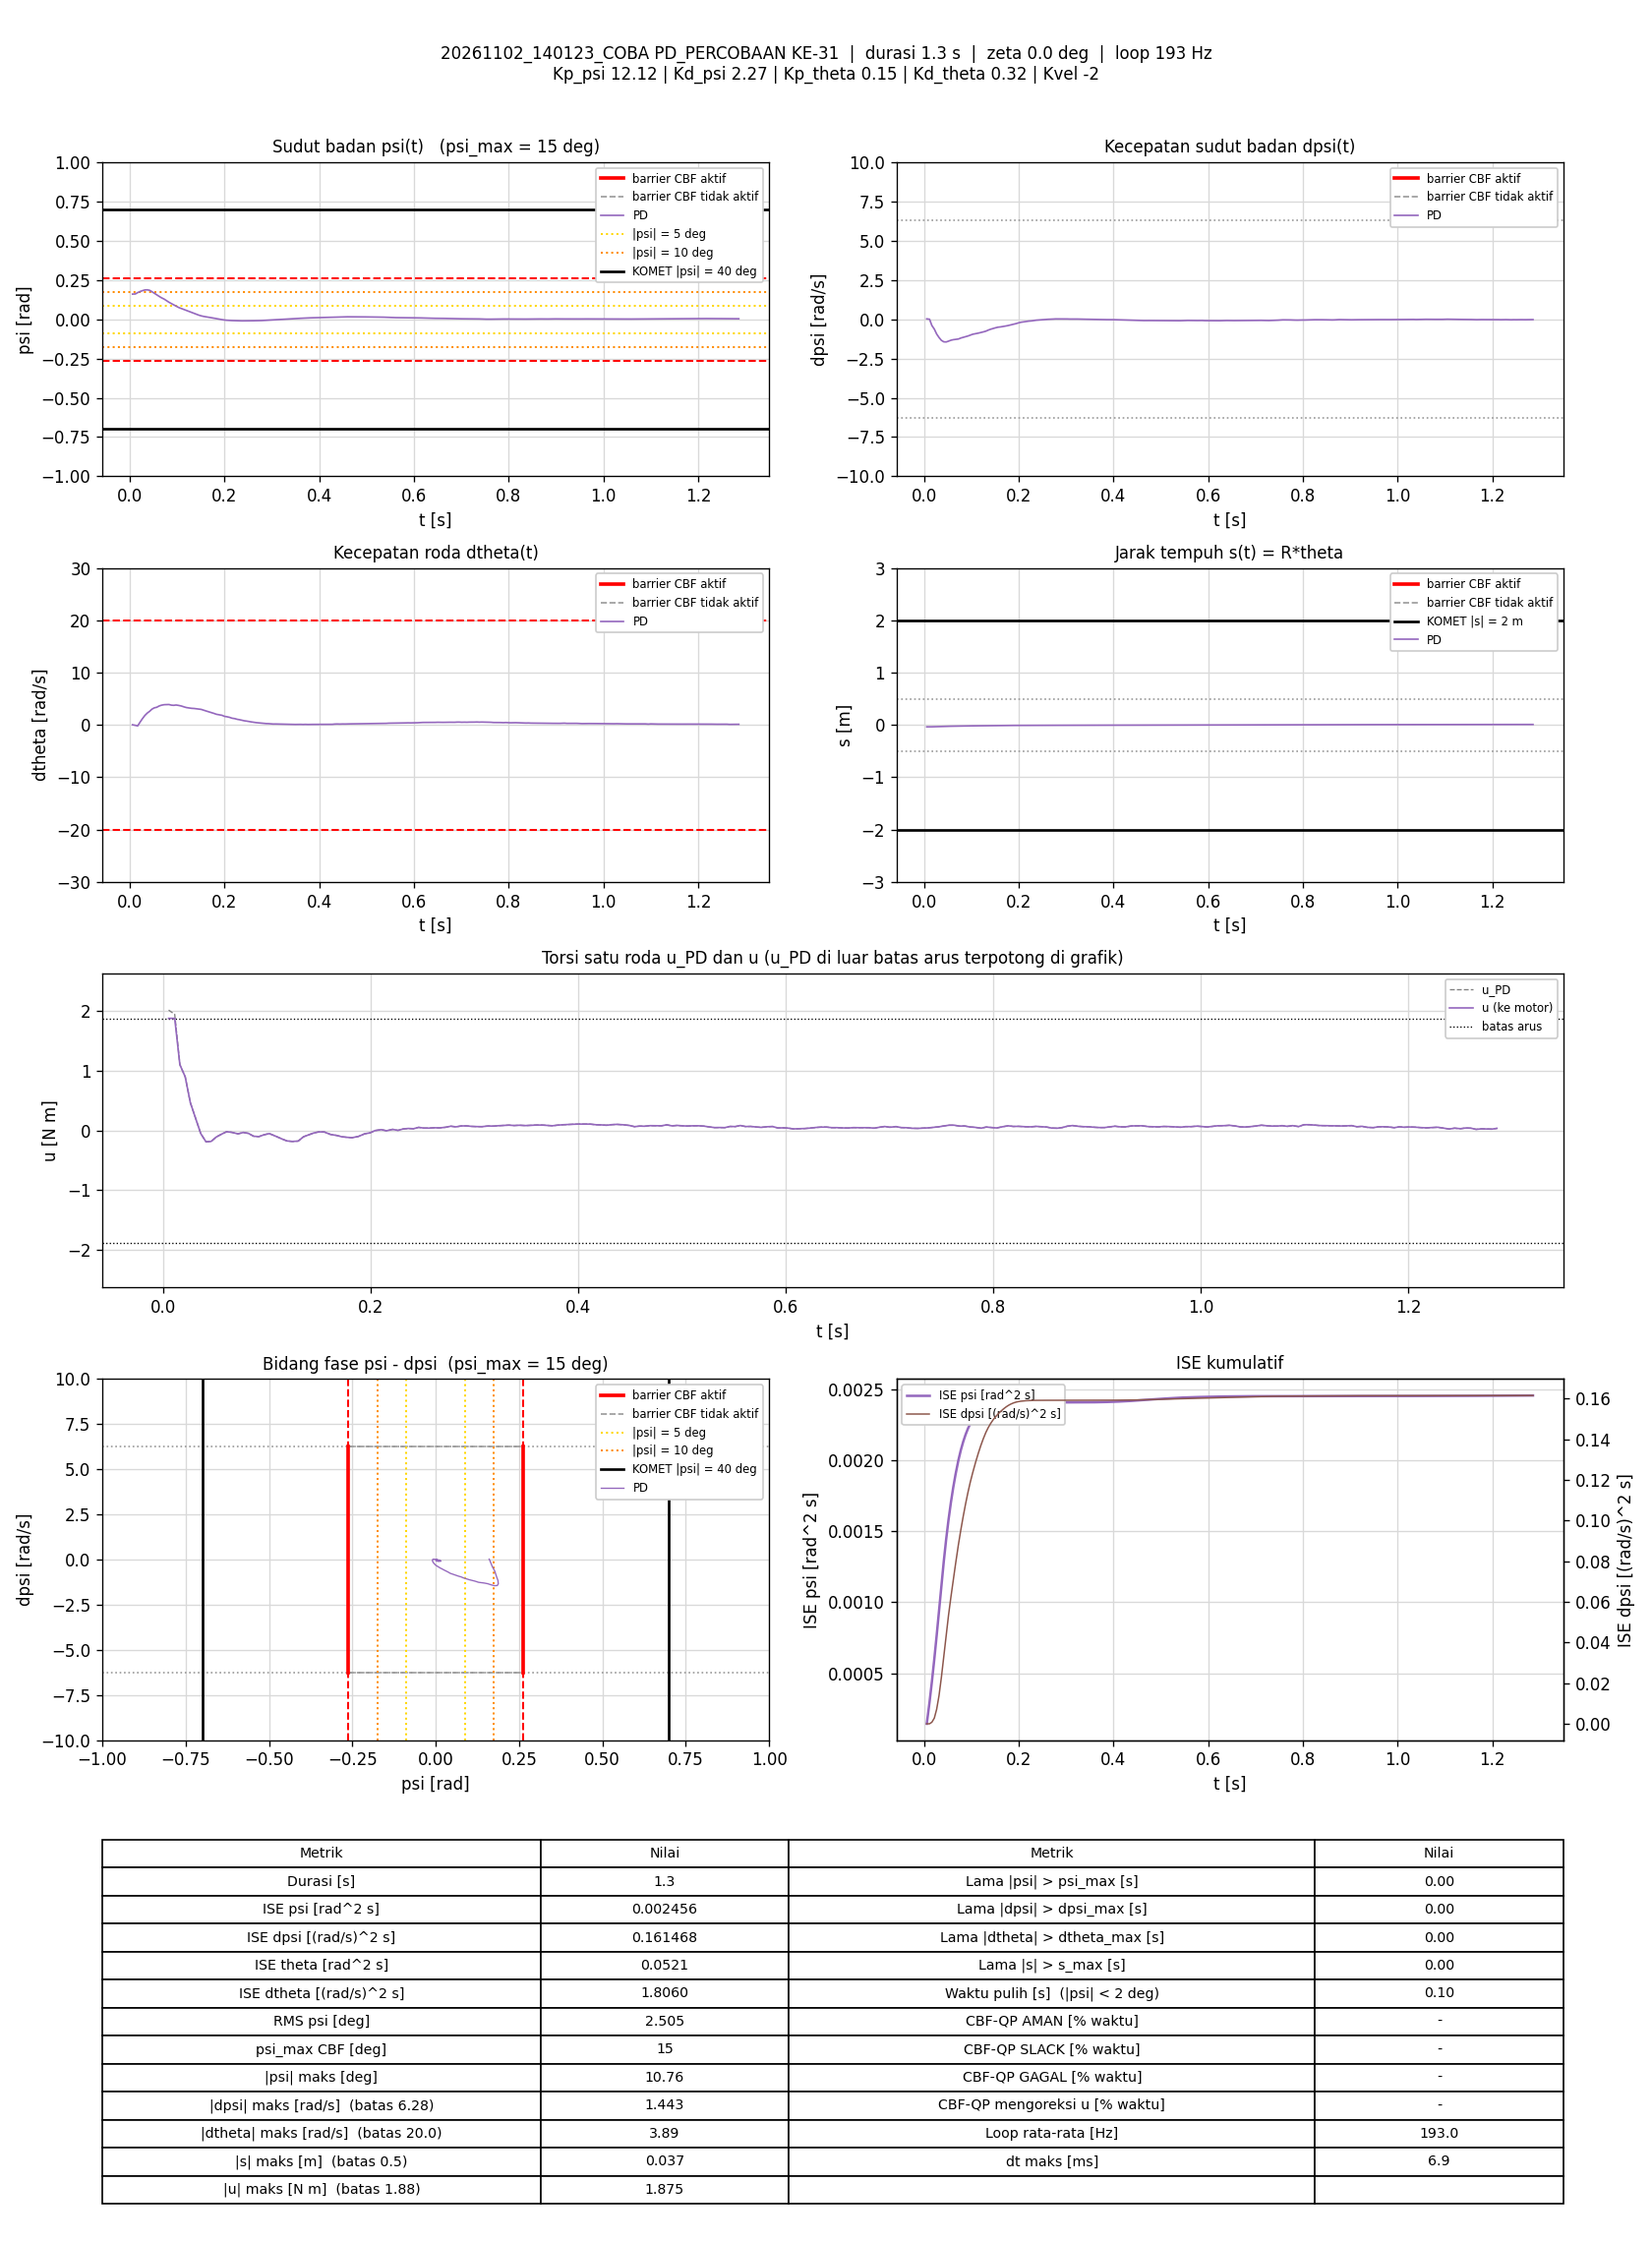

Source data for this figure (header and first rows):
t_s, theta_rad, dtheta_rad_s, psi_rad, dpsi_rad_s, error_theta, error_dtheta, error_psi, error_dpsi, u_PD_Nm, u_Nm, status_cbf, dorong_N, ISE_theta, ISE_dtheta, ISE_psi, ISE_dpsi, Kp_psi, Kd_psi, Kp_theta, Kd_theta, Kvel, Alpha_1, Alpha_2
0.005608, -0.7433, 0.02254, 0.1604, 0.02741, 0.7433, -0.02254, -0.1604, -0.02741, 2.013, 1.875, -, 0, 0.003098, 2.8477046e-06, 0.0001442, 4.2115889e-06, 12.12, 2.27, 0.15, 0.32, -2, 7.42, 8.45
0.01145, -0.7445, -0.07928, 0.1613, 0.005422, 0.7445, 0.07928, -0.1613, -0.005422, 1.942, 1.875, -, 0, 0.006334, 3.9546711e-05, 0.0002961, 4.3832421e-06, 12.12, 2.27, 0.15, 0.32, -2, 7.42, 8.45
0.01642, -0.7287, -0.1868, 0.1701, -0.3968, 0.7287, 0.1868, -0.1701, 0.3968, 1.101, 1.101, -, 0, 0.008975, 0.0002131, 0.0004399, 0.0007873, 12.12, 2.27, 0.15, 0.32, -2, 7.42, 8.45
0.02156, -0.6968, 0.5381, 0.177, -0.6254, 0.6968, -0.5381, -0.177, 0.6254, 0.8972, 0.8972, -, 0, 0.01147, 0.001701, 0.0006007, 0.002797, 12.12, 2.27, 0.15, 0.32, -2, 7.42, 8.45
0.0265, -0.6601, 1.197, 0.1825, -0.938, 0.6601, -1.197, -0.1825, 0.938, 0.4654, 0.4654, -, 0, 0.01362, 0.008795, 0.0007655, 0.00715, 12.12, 2.27, 0.15, 0.32, -2, 7.42, 8.45
0.03151, -0.6247, 1.793, 0.1868, -1.16, 0.6247, -1.793, -0.1868, 1.16, 0.2049, 0.2049, -, 0, 0.01558, 0.02487, 0.00094, 0.01388, 12.12, 2.27, 0.15, 0.32, -2, 7.42, 8.45
0.0365, -0.5931, 2.248, 0.1878, -1.342, 0.5931, -2.248, -0.1878, 1.342, -0.05049, -0.05049, -, 0, 0.01734, 0.05013, 0.001116, 0.02288, 12.12, 2.27, 0.15, 0.32, -2, 7.42, 8.45
0.04156, -0.5673, 2.592, 0.1847, -1.435, 0.5673, -2.592, -0.1847, 1.435, -0.1884, -0.1884, -, 0, 0.01896, 0.0841, 0.001289, 0.03329, 12.12, 2.27, 0.15, 0.32, -2, 7.42, 8.45
0.04655, -0.5453, 3.007, 0.1758, -1.443, 0.5453, -3.007, -0.1758, 1.443, -0.1826, -0.1826, -, 0, 0.02045, 0.1292, 0.001443, 0.04367, 12.12, 2.27, 0.15, 0.32, -2, 7.42, 8.45
0.0515, -0.5278, 3.256, 0.166, -1.393, 0.5278, -3.256, -0.166, 1.393, -0.1088, -0.1088, -, 0, 0.02182, 0.1816, 0.001579, 0.05327, 12.12, 2.27, 0.15, 0.32, -2, 7.42, 8.45
0.05662, -0.5138, 3.363, 0.1559, -1.333, 0.5138, -3.363, -0.1559, 1.333, -0.06085, -0.06085, -, 0, 0.02318, 0.2395, 0.001704, 0.06237, 12.12, 2.27, 0.15, 0.32, -2, 7.42, 8.45
0.0615, -0.4942, 3.603, 0.1465, -1.299, 0.4942, -3.603, -0.1465, 1.299, -0.0201, -0.0201, -, 0, 0.02437, 0.303, 0.001809, 0.07062, 12.12, 2.27, 0.15, 0.32, -2, 7.42, 8.45
0.0665, -0.4757, 3.76, 0.1374, -1.277, 0.4757, -3.76, -0.1374, 1.277, -0.03136, -0.03136, -, 0, 0.0255, 0.3736, 0.001903, 0.07877, 12.12, 2.27, 0.15, 0.32, -2, 7.42, 8.45
0.07242, -0.4575, 3.861, 0.1284, -1.255, 0.4575, -3.861, -0.1284, 1.255, -0.05611, -0.05611, -, 0, 0.02674, 0.4619, 0.002001, 0.08809, 12.12, 2.27, 0.15, 0.32, -2, 7.42, 8.45
0.07755, -0.4412, 3.885, 0.118, -1.192, 0.4412, -3.885, -0.118, 1.192, -0.0329, -0.0329, -, 0, 0.02774, 0.5394, 0.002072, 0.09539, 12.12, 2.27, 0.15, 0.32, -2, 7.42, 8.45
0.08251, -0.4231, 3.894, 0.1085, -1.149, 0.4231, -3.894, -0.1085, 1.149, -0.0484, -0.0484, -, 0, 0.02863, 0.6145, 0.00213, 0.1019, 12.12, 2.27, 0.15, 0.32, -2, 7.42, 8.45
0.08751, -0.4103, 3.774, 0.1002, -1.109, 0.4103, -3.774, -0.1002, 1.109, -0.0964, -0.0964, -, 0, 0.02947, 0.6857, 0.00218, 0.1081, 12.12, 2.27, 0.15, 0.32, -2, 7.42, 8.45
0.09255, -0.396, 3.74, 0.09206, -1.064, 0.396, -3.74, -0.09206, 1.064, -0.1023, -0.1023, -, 0, 0.03026, 0.7562, 0.002223, 0.1138, 12.12, 2.27, 0.15, 0.32, -2, 7.42, 8.45
0.09748, -0.3825, 3.799, 0.08327, -1.012, 0.3825, -3.799, -0.08327, 1.012, -0.07186, -0.07186, -, 0, 0.03098, 0.8273, 0.002257, 0.1188, 12.12, 2.27, 0.15, 0.32, -2, 7.42, 8.45
0.1026, -0.3695, 3.726, 0.07566, -0.952, 0.3695, -3.726, -0.07566, 0.952, -0.05175, -0.05175, -, 0, 0.03168, 0.8984, 0.002287, 0.1235, 12.12, 2.27, 0.15, 0.32, -2, 7.42, 8.45
0.1087, -0.3544, 3.606, 0.06881, -0.9176, 0.3544, -3.606, -0.06881, 0.9176, -0.09504, -0.09504, -, 0, 0.03245, 0.9779, 0.002316, 0.1286, 12.12, 2.27, 0.15, 0.32, -2, 7.42, 8.45
0.1144, -0.3383, 3.434, 0.06286, -0.8808, 0.3383, -3.434, -0.06286, 0.8808, -0.1387, -0.1387, -, 0, 0.0331, 1.045, 0.002338, 0.1331, 12.12, 2.27, 0.15, 0.32, -2, 7.42, 8.45
0.1196, -0.3257, 3.306, 0.05668, -0.8455, 0.3257, -3.306, -0.05668, 0.8455, -0.1743, -0.1743, -, 0, 0.03364, 1.101, 0.002355, 0.1367, 12.12, 2.27, 0.15, 0.32, -2, 7.42, 8.45
0.1247, -0.3122, 3.233, 0.0502, -0.8044, 0.3122, -3.233, -0.0502, 0.8044, -0.183, -0.183, -, 0, 0.03415, 1.155, 0.002368, 0.1401, 12.12, 2.27, 0.15, 0.32, -2, 7.42, 8.45
0.1304, -0.3008, 3.163, 0.04352, -0.7564, 0.3008, -3.163, -0.04352, 0.7564, -0.1774, -0.1774, -, 0, 0.03466, 1.212, 0.002378, 0.1433, 12.12, 2.27, 0.15, 0.32, -2, 7.42, 8.45
0.1356, -0.2892, 3.136, 0.03718, -0.6867, 0.2892, -3.136, -0.03718, 0.6867, -0.1047, -0.1047, -, 0, 0.03509, 1.263, 0.002386, 0.1457, 12.12, 2.27, 0.15, 0.32, -2, 7.42, 8.45
0.1405, -0.2767, 3.072, 0.03125, -0.6322, 0.2767, -3.072, -0.03125, 0.6322, -0.07342, -0.07342, -, 0, 0.03547, 1.31, 0.00239, 0.1477, 12.12, 2.27, 0.15, 0.32, -2, 7.42, 8.45
0.1455, -0.2656, 3.024, 0.02634, -0.5849, 0.2656, -3.024, -0.02634, 0.5849, -0.041, -0.041, -, 0, 0.03583, 1.355, 0.002394, 0.1494, 12.12, 2.27, 0.15, 0.32, -2, 7.42, 8.45
0.1505, -0.2546, 2.961, 0.02189, -0.5444, 0.2546, -2.961, -0.02189, 0.5444, -0.02303, -0.02303, -, 0, 0.03615, 1.399, 0.002396, 0.1509, 12.12, 2.27, 0.15, 0.32, -2, 7.42, 8.45
0.1555, -0.2453, 2.81, 0.01842, -0.5053, 0.2453, -2.81, -0.01842, 0.5053, -0.02442, -0.02442, -, 0, 0.03645, 1.439, 0.002398, 0.1522, 12.12, 2.27, 0.15, 0.32, -2, 7.42, 8.45
0.1614, -0.2363, 2.644, 0.01556, -0.4845, 0.2363, -2.644, -0.01556, 0.4845, -0.06517, -0.06517, -, 0, 0.03678, 1.48, 0.002399, 0.1536, 12.12, 2.27, 0.15, 0.32, -2, 7.42, 8.45
0.1674, -0.2269, 2.482, 0.01282, -0.4546, 0.2269, -2.482, -0.01282, 0.4546, -0.0825, -0.0825, -, 0, 0.03709, 1.517, 0.0024, 0.1548, 12.12, 2.27, 0.15, 0.32, -2, 7.42, 8.45
0.1725, -0.2171, 2.326, 0.009765, -0.4264, 0.2171, -2.326, -0.009765, 0.4264, -0.1053, -0.1053, -, 0, 0.03733, 1.544, 0.002401, 0.1557, 12.12, 2.27, 0.15, 0.32, -2, 7.42, 8.45
0.1775, -0.2088, 2.194, 0.006941, -0.3967, 0.2088, -2.194, -0.006941, 0.3967, -0.1142, -0.1142, -, 0, 0.03755, 1.568, 0.002401, 0.1565, 12.12, 2.27, 0.15, 0.32, -2, 7.42, 8.45
0.1825, -0.2039, 2.031, 0.003878, -0.3598, 0.2039, -2.031, -0.003878, 0.3598, -0.1197, -0.1197, -, 0, 0.03775, 1.589, 0.002401, 0.1572, 12.12, 2.27, 0.15, 0.32, -2, 7.42, 8.45
0.1884, -0.1985, 1.923, 0.0009467, -0.3201, 0.1985, -1.923, -0.0009467, 0.3201, -0.09986, -0.09986, -, 0, 0.03799, 1.611, 0.002401, 0.1578, 12.12, 2.27, 0.15, 0.32, -2, 7.42, 8.45
0.1945, -0.1929, 1.831, -0.002092, -0.2713, 0.1929, -1.831, 0.002092, 0.2713, -0.05537, -0.05537, -, 0, 0.03821, 1.631, 0.002401, 0.1582, 12.12, 2.27, 0.15, 0.32, -2, 7.42, 8.45
0.1996, -0.1881, 1.634, -0.004532, -0.2237, 0.1881, -1.634, 0.004532, 0.2237, -0.03993, -0.03993, -, 0, 0.03839, 1.645, 0.002401, 0.1585, 12.12, 2.27, 0.15, 0.32, -2, 7.42, 8.45
0.2045, -0.1829, 1.564, -0.006092, -0.1884, 0.1829, -1.564, 0.006092, 0.1884, -0.001206, -0.001206, -, 0, 0.03856, 1.657, 0.002401, 0.1587, 12.12, 2.27, 0.15, 0.32, -2, 7.42, 8.45
0.2105, -0.1793, 1.441, -0.007288, -0.1581, 0.1793, -1.441, 0.007288, 0.1581, 0.0141, 0.0141, -, 0, 0.03875, 1.669, 0.002402, 0.1588, 12.12, 2.27, 0.15, 0.32, -2, 7.42, 8.45
0.2155, -0.1751, 1.278, -0.008024, -0.1394, 0.1751, -1.278, 0.008024, 0.1394, -0.004574, -0.004574, -, 0, 0.0389, 1.678, 0.002402, 0.1589, 12.12, 2.27, 0.15, 0.32, -2, 7.42, 8.45
0.2214, -0.1713, 1.2, -0.008729, -0.1144, 0.1713, -1.2, 0.008729, 0.1144, 0.01873, 0.01873, -, 0, 0.03908, 1.686, 0.002403, 0.159, 12.12, 2.27, 0.15, 0.32, -2, 7.42, 8.45
0.2266, -0.1679, 1.066, -0.008799, -0.1025, 0.1679, -1.066, 0.008799, 0.1025, 0.001661, 0.001661, -, 0, 0.03922, 1.692, 0.002403, 0.159, 12.12, 2.27, 0.15, 0.32, -2, 7.42, 8.45
0.2315, -0.1645, 0.9896, -0.009305, -0.07851, 0.1645, -0.9896, 0.009305, 0.07851, 0.02568, 0.02568, -, 0, 0.03936, 1.697, 0.002403, 0.1591, 12.12, 2.27, 0.15, 0.32, -2, 7.42, 8.45
0.2366, -0.1628, 0.8904, -0.009947, -0.05746, 0.1628, -0.8904, 0.009947, 0.05746, 0.03392, 0.03392, -, 0, 0.03949, 1.701, 0.002404, 0.1591, 12.12, 2.27, 0.15, 0.32, -2, 7.42, 8.45
0.2415, -0.161, 0.7852, -0.009906, -0.04481, 0.161, -0.7852, 0.009906, 0.04481, 0.02949, 0.02949, -, 0, 0.03962, 1.704, 0.002404, 0.1591, 12.12, 2.27, 0.15, 0.32, -2, 7.42, 8.45
0.2465, -0.1587, 0.7228, -0.009787, -0.02655, 0.1587, -0.7228, 0.009787, 0.02655, 0.05241, 0.05241, -, 0, 0.03974, 1.706, 0.002405, 0.1591, 12.12, 2.27, 0.15, 0.32, -2, 7.42, 8.45
0.2515, -0.1571, 0.6365, -0.009613, -0.02069, 0.1571, -0.6365, 0.009613, 0.02069, 0.04022, 0.04022, -, 0, 0.03987, 1.709, 0.002405, 0.1591, 12.12, 2.27, 0.15, 0.32, -2, 7.42, 8.45
0.2565, -0.1554, 0.5661, -0.009197, -0.0131, 0.1554, -0.5661, 0.009197, 0.0131, 0.03996, 0.03996, -, 0, 0.03999, 1.71, 0.002406, 0.1591, 12.12, 2.27, 0.15, 0.32, -2, 7.42, 8.45
0.2615, -0.1546, 0.4902, -0.009134, -0.0001734, 0.1546, -0.4902, 0.009134, 0.0001734, 0.04575, 0.04575, -, 0, 0.04011, 1.711, 0.002406, 0.1591, 12.12, 2.27, 0.15, 0.32, -2, 7.42, 8.45
0.2665, -0.1535, 0.4352, -0.008915, 0.005289, 0.1535, -0.4352, 0.008915, -0.005289, 0.04323, 0.04323, -, 0, 0.04023, 1.712, 0.002407, 0.1591, 12.12, 2.27, 0.15, 0.32, -2, 7.42, 8.45
0.2724, -0.1524, 0.3824, -0.008466, 0.01488, 0.1524, -0.3824, 0.008466, -0.01488, 0.05356, 0.05356, -, 0, 0.04036, 1.713, 0.002407, 0.1591, 12.12, 2.27, 0.15, 0.32, -2, 7.42, 8.45
0.2775, -0.1509, 0.3531, -0.008004, 0.02447, 0.1509, -0.3531, 0.008004, -0.02447, 0.07152, 0.07152, -, 0, 0.04048, 1.714, 0.002407, 0.1591, 12.12, 2.27, 0.15, 0.32, -2, 7.42, 8.45
0.2825, -0.1502, 0.2915, -0.007421, 0.02527, 0.1502, -0.2915, 0.007421, -0.02527, 0.06071, 0.06071, -, 0, 0.04059, 1.714, 0.002408, 0.1591, 12.12, 2.27, 0.15, 0.32, -2, 7.42, 8.45
0.2876, -0.1489, 0.2523, -0.006312, 0.03167, 0.1489, -0.2523, 0.006312, -0.03167, 0.07614, 0.07614, -, 0, 0.04071, 1.715, 0.002408, 0.1591, 12.12, 2.27, 0.15, 0.32, -2, 7.42, 8.45
0.2926, -0.147, 0.2426, -0.005391, 0.02847, 0.147, -0.2426, 0.005391, -0.02847, 0.07693, 0.07693, -, 0, 0.04081, 1.715, 0.002408, 0.1591, 12.12, 2.27, 0.15, 0.32, -2, 7.42, 8.45
0.2975, -0.1458, 0.1961, -0.004196, 0.02501, 0.1458, -0.1961, 0.004196, -0.02501, 0.06868, 0.06868, -, 0, 0.04092, 1.715, 0.002408, 0.1591, 12.12, 2.27, 0.15, 0.32, -2, 7.42, 8.45
0.3025, -0.1445, 0.167, -0.003132, 0.02194, 0.1445, -0.167, 0.003132, -0.02194, 0.0653, 0.0653, -, 0, 0.04102, 1.715, 0.002408, 0.1591, 12.12, 2.27, 0.15, 0.32, -2, 7.42, 8.45
0.3075, -0.1426, 0.1741, -0.002236, 0.01568, 0.1426, -0.1741, 0.002236, -0.01568, 0.06421, 0.06421, -, 0, 0.04112, 1.715, 0.002408, 0.1591, 12.12, 2.27, 0.15, 0.32, -2, 7.42, 8.45
0.3135, -0.1413, 0.1596, -0.001305, 0.01755, 0.1413, -0.1596, 0.001305, -0.01755, 0.07509, 0.07509, -, 0, 0.04124, 1.715, 0.002408, 0.1591, 12.12, 2.27, 0.15, 0.32, -2, 7.42, 8.45
... 188 more rows
